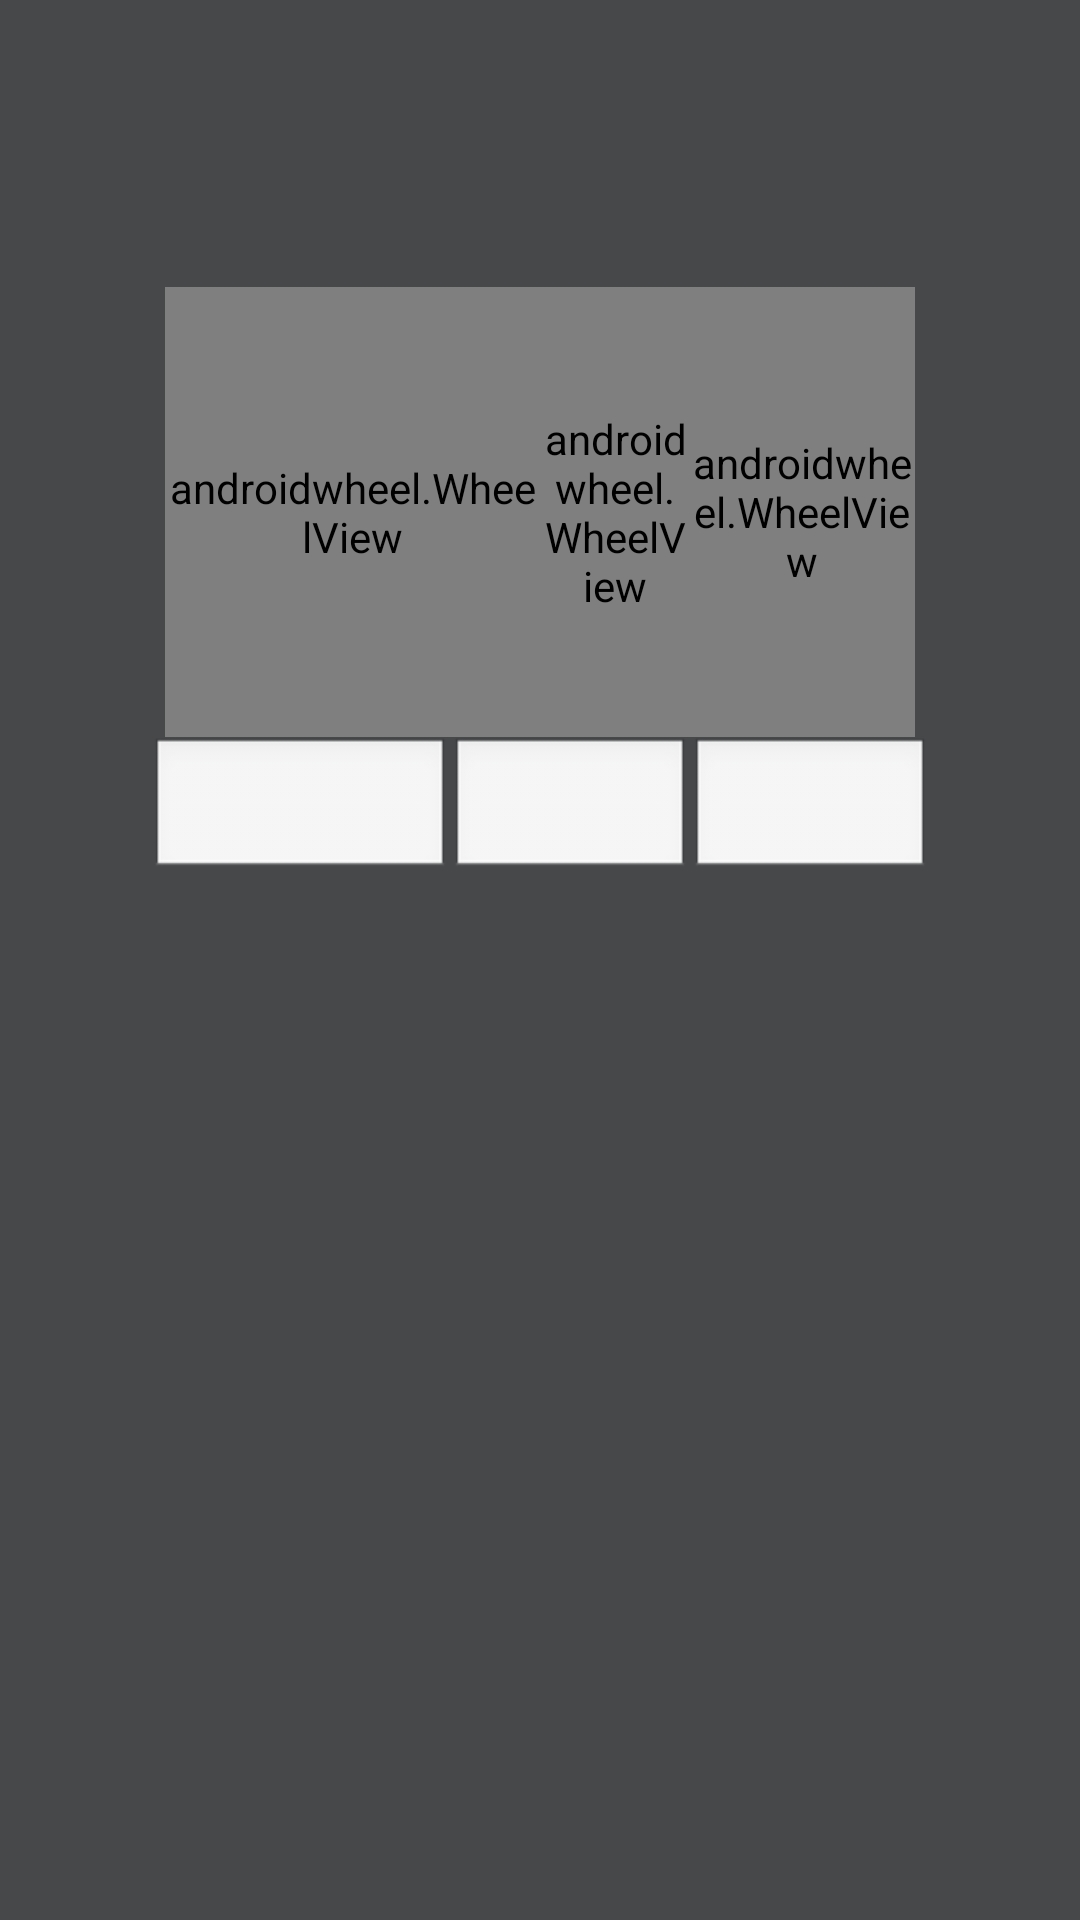

Layout XML and referenced resources for this Android screen:
<!-- AndroidManifest.xml: application theme android:Theme.NoTitleBar -->
<!-- res/layout/datewheel.xml -->
<?xml version="1.0" encoding="utf-8"?>
<LinearLayout xmlns:android="http://schemas.android.com/apk/res/android"
              android:layout_width="fill_parent"
              android:layout_height="wrap_content"
              android:background="#46484A"
              android:gravity="center_horizontal"
              android:orientation="horizontal">

    <TextView
            android:layout_width="wrap_content"
            android:layout_height="110dip"
            android:textColor="#FFFFFF"
            android:textSize="10pt"/>

    <LinearLayout
            android:id="@+id/datescrolllayout"
            android:layout_width="wrap_content"
            android:layout_height="wrap_content"
            android:layout_marginTop="24dp"
            android:gravity="center_horizontal"
            android:orientation="vertical">

        <TableLayout
                android:layout_width="fill_parent"
                android:layout_height="wrap_content"
                android:layout_margin="0dip"
                android:paddingLeft="30dp">

            <TableRow android:padding="10dip">

                <TextView
                        android:id="@+id/result"
                        android:layout_width="match_parent"
                        android:layout_height="wrap_content"
                        android:text=""
                        android:textColor="#FFFFFF"
                        android:textSize="10pt"
                        android:textStyle="bold"/>
            </TableRow>
        </TableLayout>

        <LinearLayout
                android:layout_width="wrap_content"
                android:layout_height="wrap_content"
                android:layout_marginTop="24dp">

            <androidwheel.WheelView
                    android:id="@+id/p1"
                    android:layout_width="125dp"
                    android:layout_height="150dip"
                    android:tag="month"/>

            <androidwheel.WheelView
                    android:id="@+id/p2"
                    android:layout_width="50dip"
                    android:layout_height="150dip"
                    android:tag="days"/>

            <androidwheel.WheelView
                    android:id="@+id/p3"
                    android:layout_width="75dip"
                    android:layout_height="150dip"
                    android:tag="year"/>
        </LinearLayout>

        <LinearLayout
                android:layout_width="wrap_content"
                android:layout_height="wrap_content"
                android:orientation="horizontal">

            <EditText
                    android:id="@+id/r1"
                    android:layout_width="100dip"
                    android:layout_height="wrap_content"
                    android:layout_gravity="center_horizontal"
                    android:layout_marginTop="24dp"
                    android:layout_weight="1"
                    android:textColor="#000"
                    android:textSize="18sp"/>

            <EditText
                    android:id="@+id/r2"
                    android:layout_width="80dip"
                    android:layout_height="wrap_content"
                    android:layout_gravity="center_horizontal"
                    android:layout_marginTop="24dp"
                    android:layout_weight="1"
                    android:textColor="#000"
                    android:textSize="18sp"/>

            <EditText
                    android:id="@+id/r3"
                    android:layout_width="80dip"
                    android:layout_height="wrap_content"
                    android:layout_gravity="center_horizontal"
                    android:layout_marginTop="24dp"
                    android:layout_weight="1"
                    android:textColor="#000"
                    android:textSize="18sp"/>
        </LinearLayout>
    </LinearLayout>

</LinearLayout>
<!-- resources referenced by this layout -->
<resources>

</resources>
